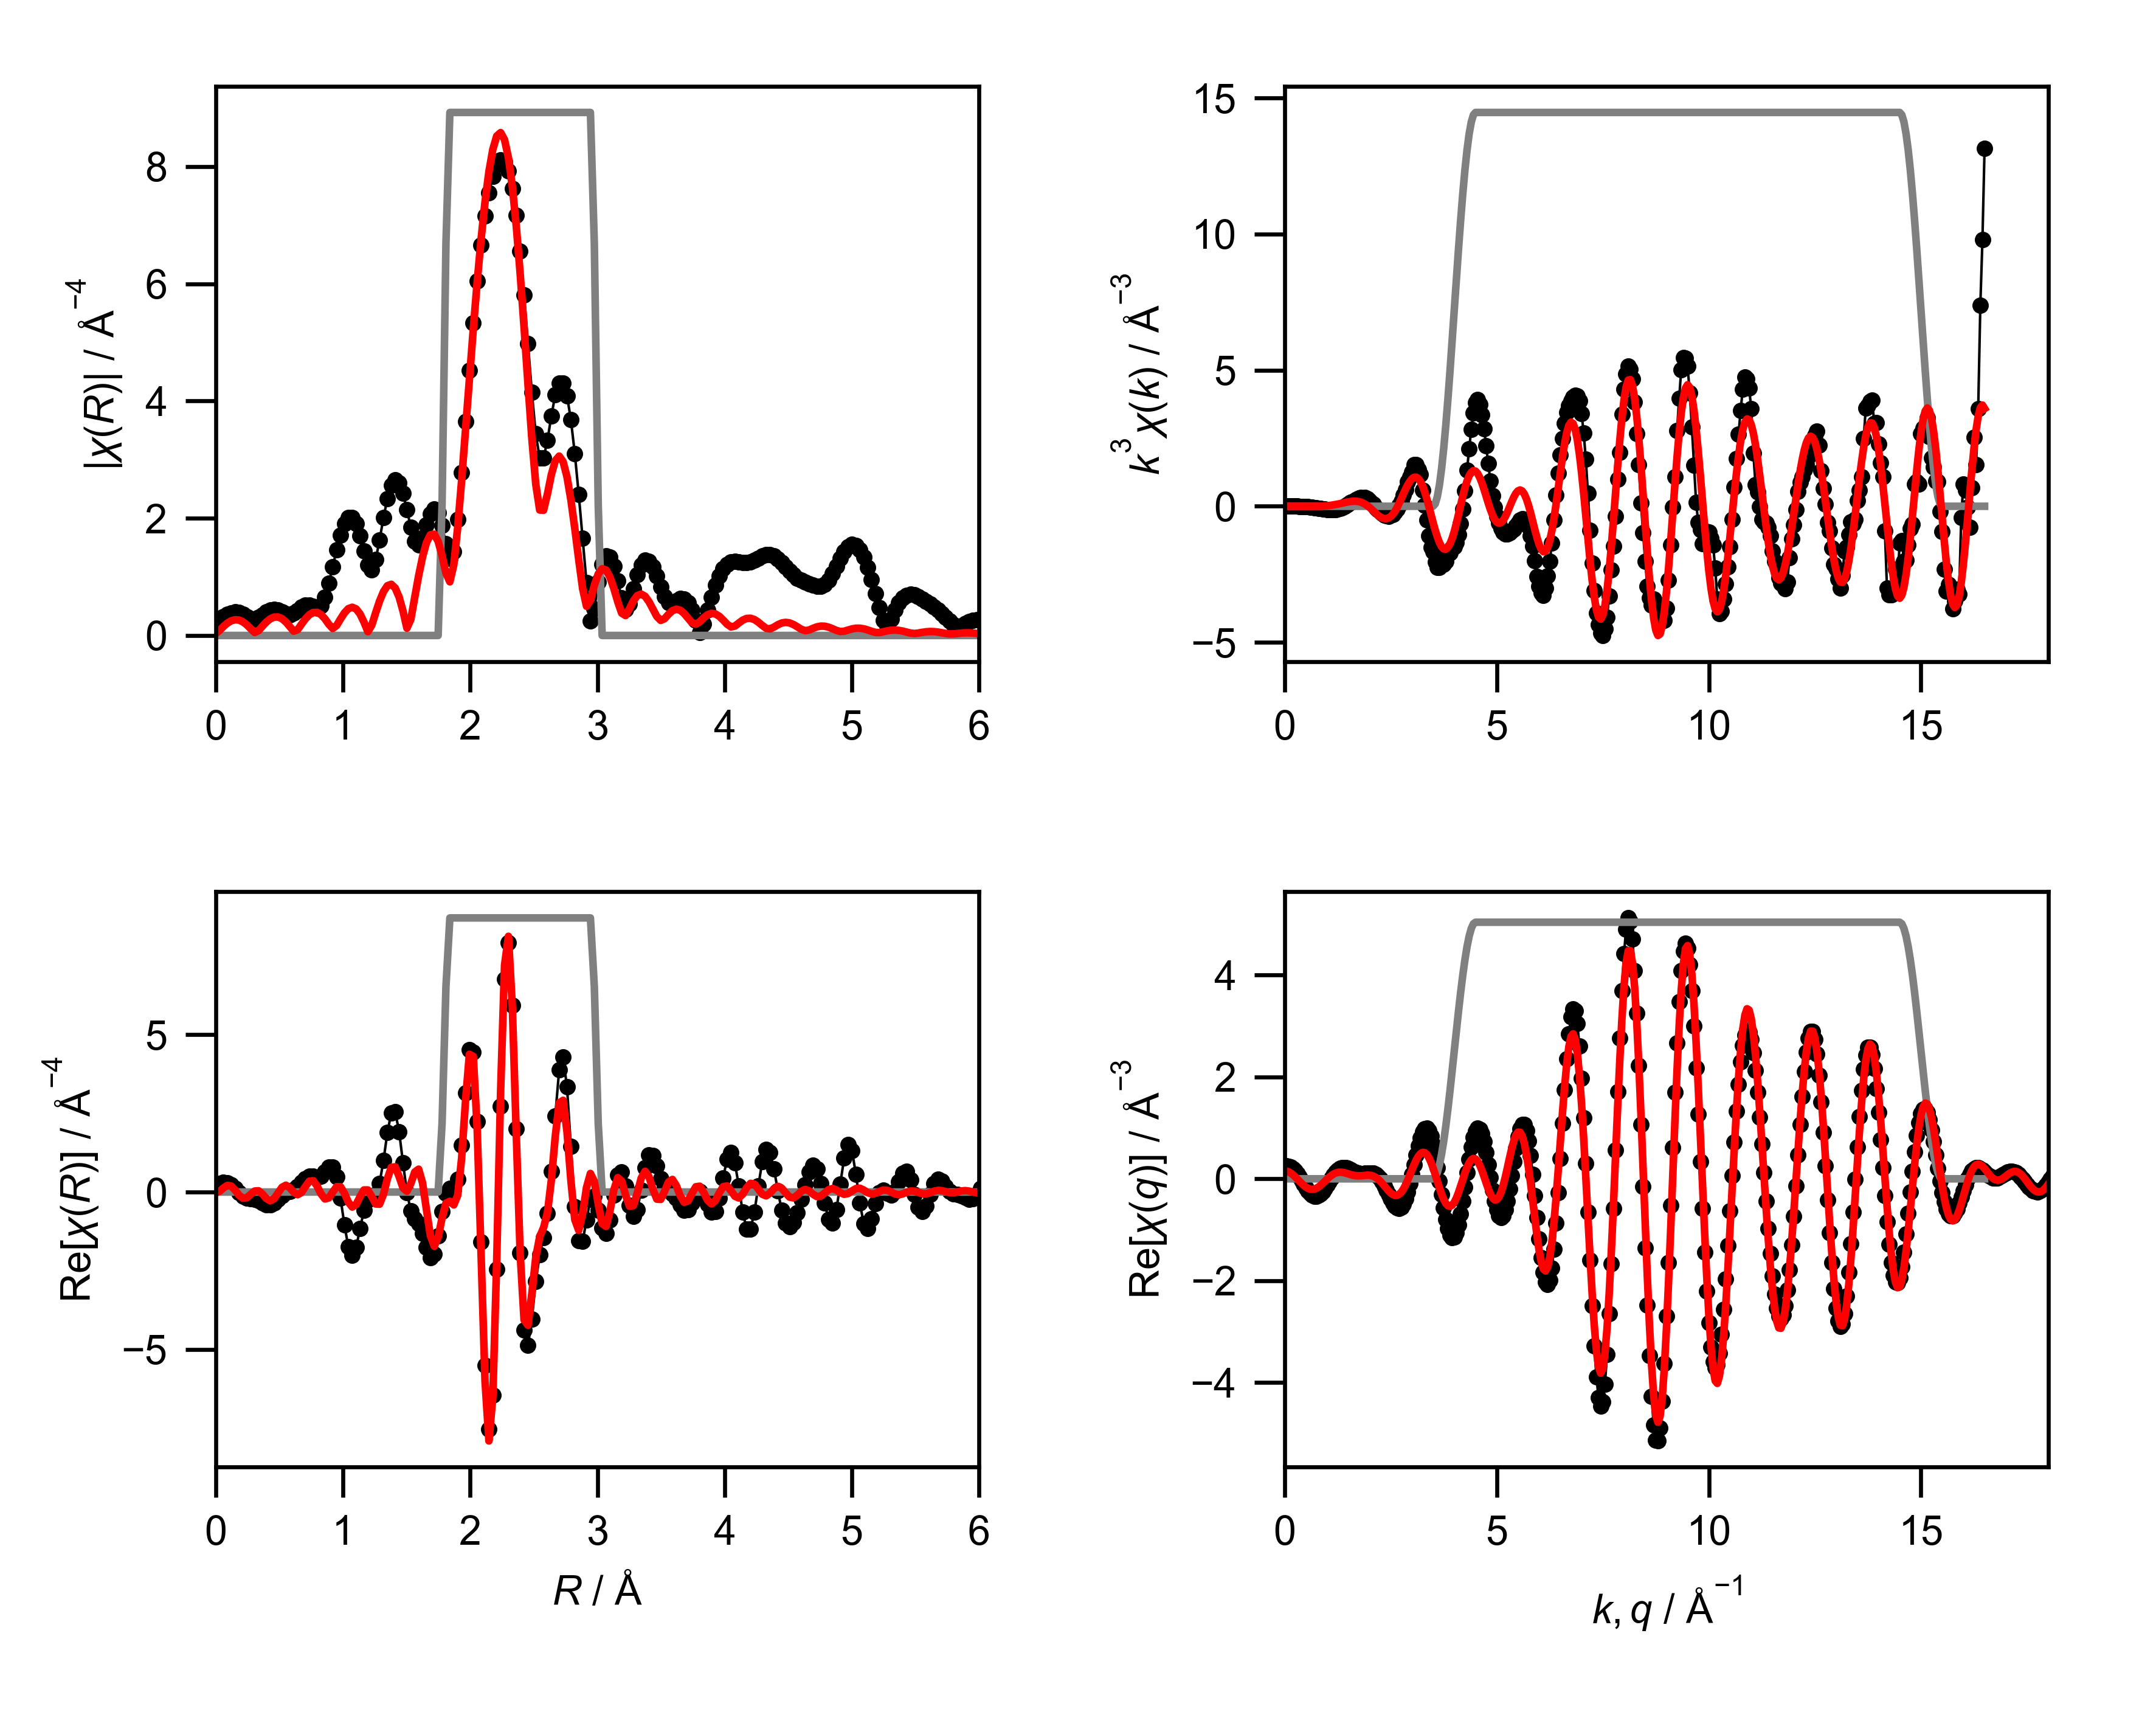

Values plotted in this chart, from the file beside it:
mea_k, mea_chik, mea_k3chik, mea_r, mea_chir_mag, mea_chir_re, mea_chir_im, mea_q, mea_chiq_mag, mea_chiq_re, mea_chiq_im, fit_k, fit_chik, fit_k3chik, fit_r, fit_chir_mag, fit_chir_re, fit_chir_im, fit_q, fit_chiq_mag, fit_chiq_re, fit_chiq_im, win_k, win_r
0.0, 0.2298, 0.0, 0.0, 0.265, 0.265, 0.0, 0.0, 0.2413, 0.2407, -0.01647, 0.0, -0.03986, -0.0, 0.0, 0.0298, -0.0298, 0.0, 0.0, 0.1639, 0.1577, 0.0446, 0.0, 0.0
0.05, 0.181, 2.26217970122227e-05, 0.03068, 0.2803, 0.2784, -0.0328, 0.05, 0.253, 0.2504, 0.03643, 0.05, -0.03941, -4.9261326422350506e-06, 0.03068, 0.0839, 0.01961, 0.08157, 0.05, 0.1703, 0.1501, 0.08046, 0.0, 0.0
0.1, 0.1321, 0.0001321, 0.06136, 0.3171, 0.3017, -0.09741, 0.1, 0.2643, 0.2474, 0.0929, 0.1, -0.03896, -3.89575598057089e-05, 0.06136, 0.153, 0.129, 0.08222, 0.1, 0.1763, 0.1337, 0.1149, 0.0, 0.0
0.15, 0.08524, 0.0002877, 0.09204, 0.3577, 0.2972, -0.199, 0.15, 0.275, 0.2307, 0.1497, 0.15, -0.0382, -0.0001289, 0.09204, 0.2107, 0.2098, -0.0188, 0.15, 0.1818, 0.1089, 0.1456, 0.0, 0.0
0.2, 0.04249, 0.00034, 0.1227, 0.388, 0.2348, -0.3089, 0.2, 0.285, 0.2, 0.2031, 0.2, -0.03714, -0.0002972, 0.1227, 0.2505, 0.1885, -0.165, 0.2, 0.1869, 0.07663, 0.1705, 0.0, 0.0
0.25, 0.005897, 9.21398728990587e-05, 0.1534, 0.3997, 0.1164, -0.3824, 0.25, 0.2945, 0.1561, 0.2497, 0.25, -0.03578, -0.000559, 0.1534, 0.2684, 0.06116, -0.2614, 0.25, 0.1915, 0.03843, 0.1876, 0.0, 0.0
0.3, -0.02254, -0.0006085, 0.1841, 0.3901, -0.02254, -0.3894, 0.3, 0.3031, 0.1008, 0.2859, 0.3, -0.0341, -0.0009207, 0.1841, 0.2624, -0.1007, -0.2423, 0.3, 0.1955, -0.003687, 0.1955, 0.0, 0.0
0.35, -0.04305, -0.001846, 0.2148, 0.3615, -0.1353, -0.3352, 0.35, 0.311, 0.03673, 0.3089, 0.35, -0.03211, -0.001377, 0.2148, 0.2325, -0.1992, -0.1199, 0.35, 0.199, -0.04735, 0.1933, 0.0, 0.0
0.4, -0.05922, -0.00379, 0.2454, 0.3226, -0.1954, -0.2567, 0.4, 0.3181, -0.03263, 0.3164, 0.4, -0.02981, -0.001908, 0.2454, 0.1812, -0.1798, 0.02243, 0.4, 0.2019, -0.08998, 0.1808, 0.0, 0.0
0.45, -0.07493, -0.006828, 0.2761, 0.2895, -0.2134, -0.1956, 0.45, 0.3243, -0.1033, 0.3074, 0.45, -0.02719, -0.002477, 0.2761, 0.1144, -0.072, 0.08889, 0.45, 0.2042, -0.129, 0.1583, 0.0, 0.0
0.5, -0.09401, -0.01175, 0.3068, 0.2817, -0.2264, -0.1676, 0.5, 0.3295, -0.1712, 0.2815, 0.5, -0.02425, -0.003031, 0.3068, 0.0516, 0.03099, 0.04126, 0.5, 0.2059, -0.162, 0.1271, 0.0, 0.0
0.55, -0.1131, -0.01882, 0.3375, 0.3077, -0.2678, -0.1515, 0.55, 0.3338, -0.232, 0.2399, 0.55, -0.02101, -0.003495, 0.3375, 0.08143, 0.03972, -0.07109, 0.55, 0.2069, -0.1869, 0.08872, 0.0, 0.0
0.6, -0.1186, -0.02562, 0.3682, 0.3547, -0.3383, -0.1065, 0.6, 0.337, -0.2819, 0.1847, 0.6, -0.01746, -0.003772, 0.3682, 0.1585, -0.06331, -0.1453, 0.6, 0.2072, -0.2022, 0.04551, 0.0, 0.0
0.65, -0.1242, -0.0341, 0.3988, 0.4027, -0.4026, -0.006149, 0.65, 0.3392, -0.3177, 0.1187, 0.65, -0.01363, -0.003743, 0.3988, 0.2299, -0.2065, -0.101, 0.65, 0.2069, -0.2069, -3.098823862976859e-05, 0.0, 0.0
0.7, -0.1398, -0.04794, 0.4295, 0.4363, -0.4141, 0.1373, 0.7, 0.3403, -0.3372, 0.04597, 0.7, -0.009528, -0.003268, 0.4295, 0.284, -0.2784, 0.05618, 0.7, 0.2059, -0.2009, -0.0452, 0.0, 0.0
0.75, -0.1405, -0.05928, 0.4602, 0.4471, -0.3505, 0.2776, 0.75, 0.3403, -0.339, -0.02937, 0.75, -0.005182, -0.002186, 0.4602, 0.3138, -0.21, 0.2332, 0.75, 0.2042, -0.1846, -0.08733, 0.0, 0.0
0.8, -0.1388, -0.07108, 0.4909, 0.4336, -0.2325, 0.3661, 0.8, 0.3391, -0.3232, -0.1028, 0.8, -0.000624, -0.0003195, 0.4909, 0.3152, -0.03025, 0.3137, 0.8, 0.2018, -0.1591, -0.124, 0.0, 0.0
0.85, -0.1407, -0.08638, 0.5216, 0.4023, -0.1095, 0.3871, 0.85, 0.3368, -0.2908, -0.1699, 0.85, 0.004106, 0.002522, 0.5216, 0.2866, 0.1499, 0.2443, 0.85, 0.1986, -0.1264, -0.1532, 0.0, 0.0
0.9, -0.1346, -0.09813, 0.5522, 0.3687, -0.02232, 0.3681, 0.9, 0.3333, -0.244, -0.227, 0.9, 0.00896, 0.006532, 0.5522, 0.23, 0.2165, 0.07767, 0.9, 0.1948, -0.08847, -0.1735, 0.0, 0.0
0.95, -0.1233, -0.1058, 0.5829, 0.3558, 0.0279, 0.3547, 0.95, 0.3286, -0.1861, -0.2708, 0.95, 0.01388, 0.0119, 0.5829, 0.1517, 0.1382, -0.0625, 0.95, 0.1902, -0.04793, -0.1841, 0.0, 0.0
1.0, -0.1138, -0.1138, 0.6136, 0.3789, 0.07819, 0.3707, 1.0, 0.3227, -0.1209, -0.2992, 1.0, 0.0188, 0.0188, 0.6136, 0.07349, -0.006427, -0.07321, 1.0, 0.1849, -0.007303, -0.1848, 0.0, 0.0
1.05, -0.1083, -0.1253, 0.6443, 0.4293, 0.1683, 0.3949, 1.05, 0.3156, -0.05248, -0.3112, 1.05, 0.02365, 0.02738, 0.6443, 0.09749, -0.08538, 0.04706, 1.05, 0.179, 0.03095, -0.1763, 0.0, 0.0
1.1, -0.09726, -0.1295, 0.675, 0.4828, 0.3004, 0.378, 1.1, 0.3073, 0.01477, -0.307, 1.1, 0.02833, 0.03771, 0.675, 0.1924, -0.01431, 0.1919, 1.1, 0.1724, 0.06468, -0.1598, 0.0, 0.0
1.15, -0.08087, -0.123, 0.7056, 0.5173, 0.4296, 0.2882, 1.15, 0.2979, 0.0769, -0.2878, 1.15, 0.03277, 0.04984, 0.7056, 0.2836, 0.1731, 0.2246, 1.15, 0.1651, 0.0922, -0.1369, 0.0, 0.0
1.2, -0.06605, -0.1141, 0.7363, 0.5203, 0.4991, 0.1468, 1.2, 0.2873, 0.1305, -0.2559, 1.2, 0.03685, 0.06368, 0.7363, 0.3534, 0.3431, 0.08497, 1.2, 0.1572, 0.1124, -0.1099, 0.0, 0.0
1.25, -0.04756, -0.09289, 0.767, 0.4948, 0.4944, 0.01843, 1.25, 0.2756, 0.173, -0.2145, 1.25, 0.04048, 0.07906, 0.767, 0.3921, 0.3593, -0.1568, 1.25, 0.1488, 0.1249, -0.08085, 0.0, 0.0
1.3, -0.03361, -0.07383, 0.7977, 0.4705, 0.4683, -0.0451, 1.3, 0.2629, 0.2029, -0.1671, 1.3, 0.04354, 0.09565, 0.7977, 0.3937, 0.1902, -0.3447, 1.3, 0.1399, 0.1298, -0.05198, 0.0, 0.0
1.35, -0.02333, -0.05741, 0.8283, 0.5095, 0.5053, -0.06546, 1.35, 0.2492, 0.2198, -0.1174, 1.35, 0.04592, 0.113, 0.8283, 0.3566, -0.05937, -0.3516, 1.35, 0.1305, 0.1281, -0.02525, 0.0, 0.0
1.4, -0.003295, -0.009042, 0.859, 0.6577, 0.6413, -0.1459, 1.4, 0.2347, 0.2243, -0.06911, 1.4, 0.04753, 0.1304, 0.859, 0.2845, -0.2204, -0.1799, 1.4, 0.1209, 0.1209, -0.00223, 0.0, 0.0
1.45, 0.01214, 0.03702, 0.8897, 0.8948, 0.7988, -0.4033, 1.45, 0.2195, 0.218, -0.02528, 1.45, 0.04827, 0.1471, 0.8897, 0.1902, -0.1871, 0.03406, 1.45, 0.1111, 0.11, 0.01606, 0.0, 0.0
1.5, 0.02019, 0.06814, 0.9204, 1.176, 0.8013, -0.8605, 1.5, 0.2039, 0.2035, 0.01171, 1.5, 0.04806, 0.1622, 0.9204, 0.1193, -0.002054, 0.1193, 1.5, 0.1015, 0.09721, 0.02917, 0.0, 0.0
1.55, 0.03604, 0.1342, 0.9511, 1.46, 0.4786, -1.379, 1.55, 0.1882, 0.1838, 0.04043, 1.55, 0.04685, 0.1745, 0.9511, 0.1702, 0.1702, 0.003022, 1.55, 0.0923, 0.08442, 0.0373, 0.0, 0.0
1.6, 0.04155, 0.1702, 0.9817, 1.713, -0.1979, -1.701, 1.6, 0.1728, 0.1618, 0.06052, 1.6, 0.04461, 0.1827, 0.9817, 0.2821, 0.1674, -0.227, 1.6, 0.08404, 0.07323, 0.04123, 0.0, 0.0
1.65, 0.04943, 0.2221, 1.012, 1.903, -1.047, -1.589, 1.65, 0.1583, 0.1407, 0.07263, 1.65, 0.04133, 0.1857, 1.012, 0.3858, -0.04118, -0.3836, 1.65, 0.07738, 0.06485, 0.04221, 0.0, 0.0
1.7, 0.05374, 0.264, 1.043, 2.008, -1.747, -0.9896, 1.7, 0.1458, 0.1229, 0.07839, 1.7, 0.03701, 0.1818, 1.043, 0.4571, -0.3227, -0.3237, 1.7, 0.07313, 0.06, 0.04181, 0.0, 0.0
1.75, 0.05718, 0.3064, 1.074, 2.009, -2.007, -0.09548, 1.75, 0.1364, 0.1103, 0.08016, 1.75, 0.03168, 0.1698, 1.074, 0.4818, -0.4774, -0.0649, 1.75, 0.0721, 0.05876, 0.04178, 0.0, 0.0
1.8, 0.05662, 0.3302, 1.104, 1.904, -1.751, 0.7467, 1.8, 0.1314, 0.1036, 0.08074, 1.8, 0.02543, 0.1483, 1.104, 0.4521, -0.3948, 0.2204, 1.8, 0.07476, 0.06059, 0.04379, 0.0, 0.0
1.85, 0.04862, 0.3079, 1.135, 1.702, -1.166, 1.241, 1.85, 0.132, 0.1026, 0.08307, 1.85, 0.01839, 0.1164, 1.135, 0.366, -0.1456, 0.3358, 1.85, 0.08104, 0.06436, 0.04925, 0.0, 0.0
1.9, 0.04787, 0.3284, 1.166, 1.442, -0.5796, 1.32, 1.9, 0.1388, 0.1058, 0.08985, 1.9, 0.01077, 0.07388, 1.166, 0.2284, 0.06623, 0.2186, 1.9, 0.09044, 0.06846, 0.0591, 0.0, 0.0
1.95, 0.03731, 0.2766, 1.197, 1.203, -0.2419, 1.178, 1.95, 0.1515, 0.111, 0.1032, 1.95, 0.002835, 0.02102, 1.197, 0.06474, 0.06474, -0.0007145, 1.95, 0.1023, 0.07093, 0.0737, 0.0, 0.0
2.0, 0.0264, 0.2112, 1.227, 1.123, -0.1534, 1.112, 2.0, 0.1693, 0.115, 0.1242, 2.0, -0.005129, -0.04103, 1.227, 0.1763, -0.1487, -0.09462, 2.0, 0.116, 0.06972, 0.09269, 0.0, 0.0
2.05, 0.01464, 0.1261, 1.258, 1.293, -0.07532, 1.291, 2.05, 0.1911, 0.1145, 0.153, 2.05, -0.01284, -0.1106, 1.258, 0.3882, -0.3803, 0.07786, 2.05, 0.1311, 0.06287, 0.115, 0.0, 0.0
2.1, 0.009015, 0.08348, 1.289, 1.632, 0.2795, 1.607, 2.1, 0.2161, 0.1058, 0.1884, 2.1, -0.02003, -0.1855, 1.289, 0.5872, -0.3863, 0.4422, 2.1, 0.1472, 0.04878, 0.1389, 0.0, 0.0
2.15, -0.005972, -0.05935, 1.319, 2.009, 1.005, 1.739, 2.15, 0.2435, 0.08591, 0.2278, 2.15, -0.02635, -0.2619, 1.319, 0.748, -0.07074, 0.7446, 2.15, 0.1641, 0.0264, 0.1619, 0.0, 0.0
2.2, -0.01064, -0.1133, 1.35, 2.337, 1.89, 1.374, 2.2, 0.2728, 0.05234, 0.2677, 2.2, -0.0313, -0.3333, 1.35, 0.8489, 0.4193, 0.7381, 2.2, 0.1815, -0.004564, 0.1815, 0.0, 0.0
2.25, -0.01738, -0.198, 1.381, 2.562, 2.521, 0.4546, 2.25, 0.3036, 0.003922, 0.3036, 2.25, -0.03445, -0.3924, 1.381, 0.8729, 0.7857, 0.3804, 2.25, 0.1994, -0.04354, 0.1946, 0.0, 0.0
2.3, -0.02187, -0.2661, 1.411, 2.655, 2.549, -0.742, 2.3, 0.3356, -0.0591, 0.3303, 2.3, -0.03561, -0.4333, 1.411, 0.8092, 0.8009, -0.1159, 2.3, 0.2177, -0.08905, 0.1986, 0.0, 0.0
2.35, -0.02507, -0.3254, 1.442, 2.605, 1.922, -1.759, 2.35, 0.3685, -0.1349, 0.3429, 2.35, -0.03494, -0.4534, 1.442, 0.655, 0.4912, -0.4334, 2.35, 0.2361, -0.1387, 0.191, 0.0, 0.0
2.4, -0.02513, -0.3475, 1.473, 2.425, 0.9255, -2.242, 2.4, 0.4022, -0.2199, 0.3368, 2.4, -0.03271, -0.4521, 1.473, 0.417, 0.1288, -0.3967, 2.4, 0.2546, -0.1894, 0.1702, 0.0, 0.0
2.45, -0.02455, -0.361, 1.503, 2.149, -0.01205, -2.149, 2.45, 0.4365, -0.3092, 0.3081, 2.45, -0.02909, -0.4278, 1.503, 0.1245, 0.0238, -0.1222, 2.45, 0.2732, -0.2373, 0.1352, 0.0, 0.0
2.5, -0.02135, -0.3336, 1.534, 1.843, -0.6, -1.743, 2.5, 0.4712, -0.3965, 0.2546, 2.5, -0.02416, -0.3776, 1.534, 0.2741, 0.2679, 0.05805, 2.5, 0.2917, -0.2785, 0.08645, 0.0, 0.0
2.55, -0.01797, -0.2979, 1.565, 1.606, -0.852, -1.362, 2.55, 0.5061, -0.4746, 0.1758, 2.55, -0.01798, -0.2981, 1.565, 0.6493, 0.6336, -0.1421, 2.55, 0.31, -0.309, 0.02526, 0.0, 0.0
2.6, -0.01161, -0.204, 1.595, 1.545, -1.014, -1.165, 2.6, 0.5413, -0.5363, 0.07327, 2.6, -0.01067, -0.1876, 1.595, 1.017, 0.7265, -0.7116, 2.6, 0.3282, -0.325, -0.04576, 0.0, 0.0
2.65, -0.005326, -0.09912, 1.626, 1.672, -1.319, -1.028, 2.65, 0.5764, -0.5743, -0.0492, 2.65, -0.002633, -0.049, 1.626, 1.339, 0.2922, -1.307, 2.65, 0.3461, -0.3236, -0.1229, 0.0, 0.0
2.7, 0.00152, 0.02991, 1.657, 1.889, -1.76, -0.6868, 2.7, 0.6115, -0.5826, -0.1858, 2.7, 0.005647, 0.1112, 1.657, 1.582, -0.5567, -1.481, 2.7, 0.3637, -0.3027, -0.2017, 0.0, 0.0
2.75, 0.008956, 0.1863, 1.687, 2.078, -2.078, -0.003683, 2.75, 0.6464, -0.5565, -0.3288, 2.75, 0.01364, 0.2837, 1.687, 1.719, -1.382, -1.021, 2.75, 0.3809, -0.2616, -0.2769, 0.0, 0.0
2.8, 0.01848, 0.4056, 1.718, 2.159, -1.978, 0.8659, 2.8, 0.6809, -0.4935, -0.4692, 2.8, 0.02088, 0.4584, 1.718, 1.728, -1.723, -0.13, 2.8, 0.3977, -0.2009, -0.3432, 0.0, 0.0
2.85, 0.02674, 0.619, 1.749, 2.092, -1.4, 1.555, 2.85, 0.7151, -0.3935, -0.5971, 2.85, 0.02706, 0.6265, 1.749, 1.604, -1.44, 0.7067, 2.85, 0.4139, -0.1227, -0.3953, 0.0, 0.0
2.9, 0.03701, 0.9026, 1.779, 1.877, -0.6175, 1.772, 2.9, 0.7487, -0.2593, -0.7024, 2.9, 0.03197, 0.7798, 1.779, 1.361, -0.8227, 1.085, 2.9, 0.4295, -0.03074, -0.4284, 0.0, 0.25
2.95, 0.04176, 1.072, 1.81, 1.563, -0.04477, 1.562, 2.95, 0.7817, -0.09635, -0.7757, 2.95, 0.03544, 0.9097, 1.81, 1.063, -0.3543, 1.003, 2.95, 0.4445, 0.07028, -0.4389, 0.0, 0.75
... 541 more rows
